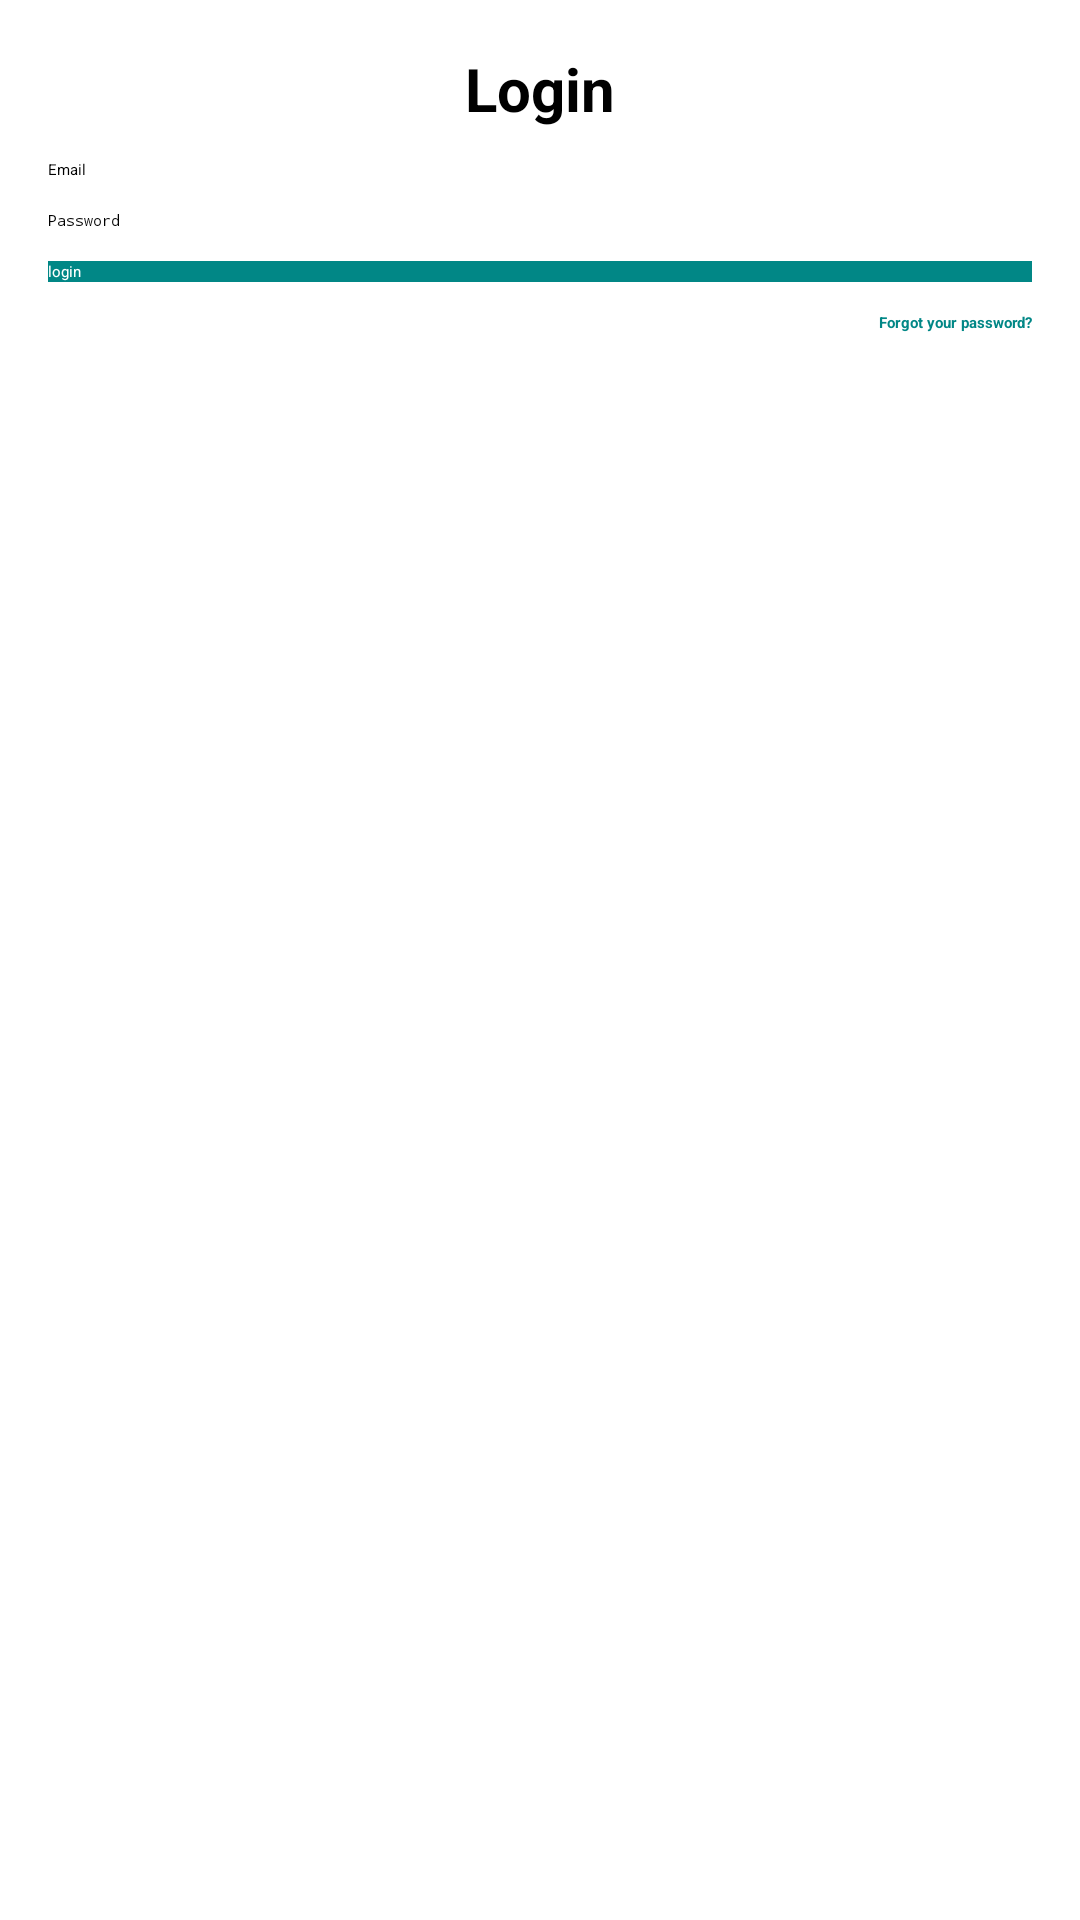

The Android layout XML behind this screen, and the referenced resources:
<!-- AndroidManifest.xml: application theme Theme.ChatMeeeFirebase -->
<!-- res/layout/activity_login.xml -->
<?xml version="1.0" encoding="utf-8"?>
<RelativeLayout
    xmlns:android="http://schemas.android.com/apk/res/android"
    xmlns:app="http://schemas.android.com/apk/res-auto"
    xmlns:tools="http://schemas.android.com/tools"
    android:layout_width="match_parent"
    android:layout_height="match_parent"
    tools:context=".LoginActivity">

    <include
        android:id="@+id/toolbar"
        layout="@layout/bar_layout"/>

    <LinearLayout
        android:layout_width="match_parent"
        android:orientation="vertical"
        android:gravity="center_horizontal"
        android:layout_below="@id/toolbar"
        android:padding="16dp"
        android:layout_height="wrap_content">

        <TextView
            android:layout_width="wrap_content"
            android:layout_height="wrap_content"
            android:text="Login"
            android:textSize="20sp"
            android:textStyle="bold" />

        <EditText
            android:layout_width="match_parent"
            android:layout_height="wrap_content"
            android:id="@+id/email"
            android:inputType="textEmailAddress"
            android:layout_marginTop="10dp"
            android:hint="Email"/>

        <EditText
            android:layout_width="match_parent"
            android:layout_height="wrap_content"
            android:id="@+id/password"
            android:inputType="textPassword"
            android:layout_marginTop="10dp"
            android:hint="Password"/>

        <Button
            android:layout_width="match_parent"
            android:layout_height="wrap_content"
            android:text="login"
            android:id="@+id/btn_login"
            android:background="@color/teal_700"
            android:layout_marginTop="10dp"
            android:textColor="#fff"/>

        <TextView
            android:id="@+id/forgot_password"
            android:layout_width="wrap_content"
            android:layout_height="wrap_content"
            android:gravity="center"
            android:text="Forgot your password?"
            android:layout_marginTop="10dp"
            android:layout_gravity="end"
            android:textStyle="bold"
            android:textColor="@color/teal_700"/>


    </LinearLayout>



</RelativeLayout>
<!-- res/layout/bar_layout.xml (included above) -->
<?xml version="1.0" encoding="utf-8"?>
<androidx.appcompat.widget.Toolbar
    xmlns:android="http://schemas.android.com/apk/res/android"
    android:layout_width="match_parent"
    android:layout_height="wrap_content"
    xmlns:app="http://schemas.android.com/apk/res-auto"
    android:id="@+id/toolbar"
    android:background="@color/teal_700"
    android:theme="@style/Base.ThemeOverlay.AppCompat.Dark.ActionBar">

</androidx.appcompat.widget.Toolbar>
<!-- resources referenced by this layout -->
<resources>
  <style name="Theme.ChatMeeeFirebase" parent="Theme.MaterialComponents.DayNight.NoActionBar">
          
          <item name="colorPrimary">@color/teal_700</item>
          <item name="colorPrimaryVariant">@color/teal_200</item>
          <item name="colorOnPrimary">@color/white</item>
          
          <item name="colorSecondary">@color/teal_200</item>
          <item name="colorSecondaryVariant">@color/teal_700</item>
          <item name="colorOnSecondary">@color/black</item>
          
          <item name="android:statusBarColor">?attr/colorPrimaryVariant</item>
          
      </style>
  <!-- not gathered from this repository: default colours our renderer supplied (Android Studio template values) -->
  <color name="teal_200">#FF03DAC5</color>
  <color name="teal_700">#FF018786</color>
  <color name="black">#FF000000</color>
  <color name="white">#FFFFFFFF</color>
</resources>
